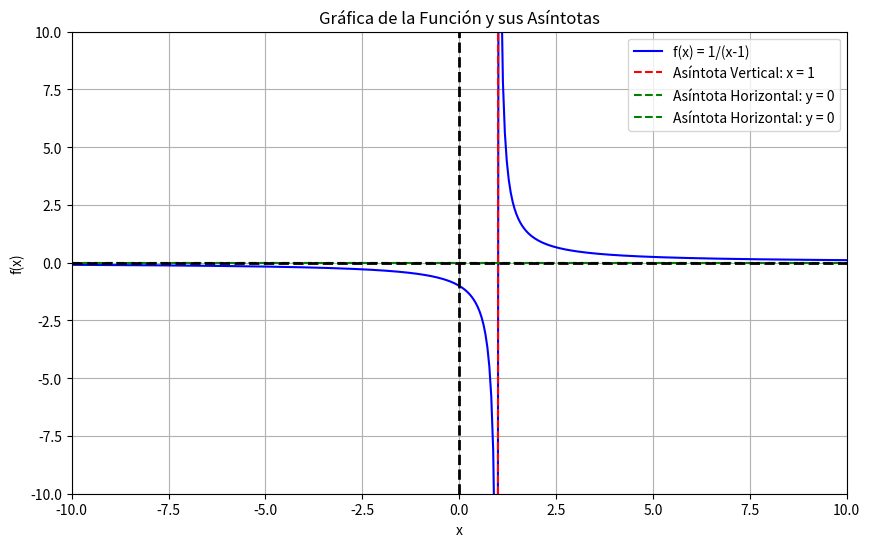

Write the Python code that produced this figure.
# Crear la función gráficar_funcion(funcion), debe tener gráficada la función y las correspondientes asíntotas con una línea separada por renglones. (- - -)

import numpy as np
import matplotlib.pyplot as plt
import sympy as sp

def posee_asintotas(funcion):
    x = sp.symbols('x')
    f = sp.sympify(funcion)

    # Asíntotas verticales
    asintotas_verticales = sp.solve(sp.denom(f), x)

    # Asíntotas horizontales
    limite_infinito = sp.limit(f, x, sp.oo)
    limite_menos_infinito = sp.limit(f, x, -sp.oo)

    asintotas_horizontales = []
    if limite_infinito.is_real:
        asintotas_horizontales.append(limite_infinito)
    if limite_menos_infinito.is_real:
        asintotas_horizontales.append(limite_menos_infinito)

    # Asíntotas oblicuas
    grado_funcion = sp.degree(sp.numer(f))
    grado_denominador = sp.degree(sp.denom(f))

    asintotas_oblicuas = []
    if grado_funcion == grado_denominador + 1:
        m = sp.limit(sp.diff(f, x), x, sp.oo)
        b = limite_infinito - m * sp.oo
        asintotas_oblicuas.append((m, b))

    return {
        'asintotas_verticales': asintotas_verticales,
        'asintotas_horizontales': asintotas_horizontales,
        'asintotas_oblicuas': asintotas_oblicuas
    }

def graficar_funcion(funcion):
    x = np.linspace(-10, 10, 400)
    f = eval(funcion.replace('x', 'x'))  # Evaluar la función

    plt.figure(figsize=(10, 6))
    plt.plot(x, f, label=f'f(x) = {funcion}', color='blue')

    # Obtener asíntotas
    resultados = posee_asintotas(funcion)

    # Graficar asíntotas verticales
    for av in resultados['asintotas_verticales']:
        plt.axvline(x=float(av), color='red', linestyle='--', label=f'Asíntota Vertical: x = {av}')

    # Graficar asíntotas horizontales
    for ah in resultados['asintotas_horizontales']:
        plt.axhline(y=float(ah), color='green', linestyle='--', label=f'Asíntota Horizontal: y = {ah}')

    # Graficar asíntotas oblicuas
    for ao in resultados['asintotas_oblicuas']:
        m, b = ao
        x_vals = np.linspace(-10, 10, 400)
        plt.plot(x_vals, m*x_vals + b, color='orange', linestyle='--', label=f'Asíntota Oblicua: y = {m}x + {b}')

    plt.ylim(-10, 10)
    plt.xlim(-10, 10)
    plt.title('Gráfica de la Función y sus Asíntotas')
    plt.xlabel('x')
    plt.ylabel('f(x)')
    plt.axhline(0, color='black',linewidth=2, ls='--', zorder=2)
    plt.axvline(0, color='black',linewidth=2, ls='--', zorder=2)
    plt.grid(zorder=1)
    plt.legend()
    plt.show()

# Ejemplo de uso:
funcion = '1/(x-1)'  # Cambia esta función por la que desees analizar
graficar_funcion(funcion)
